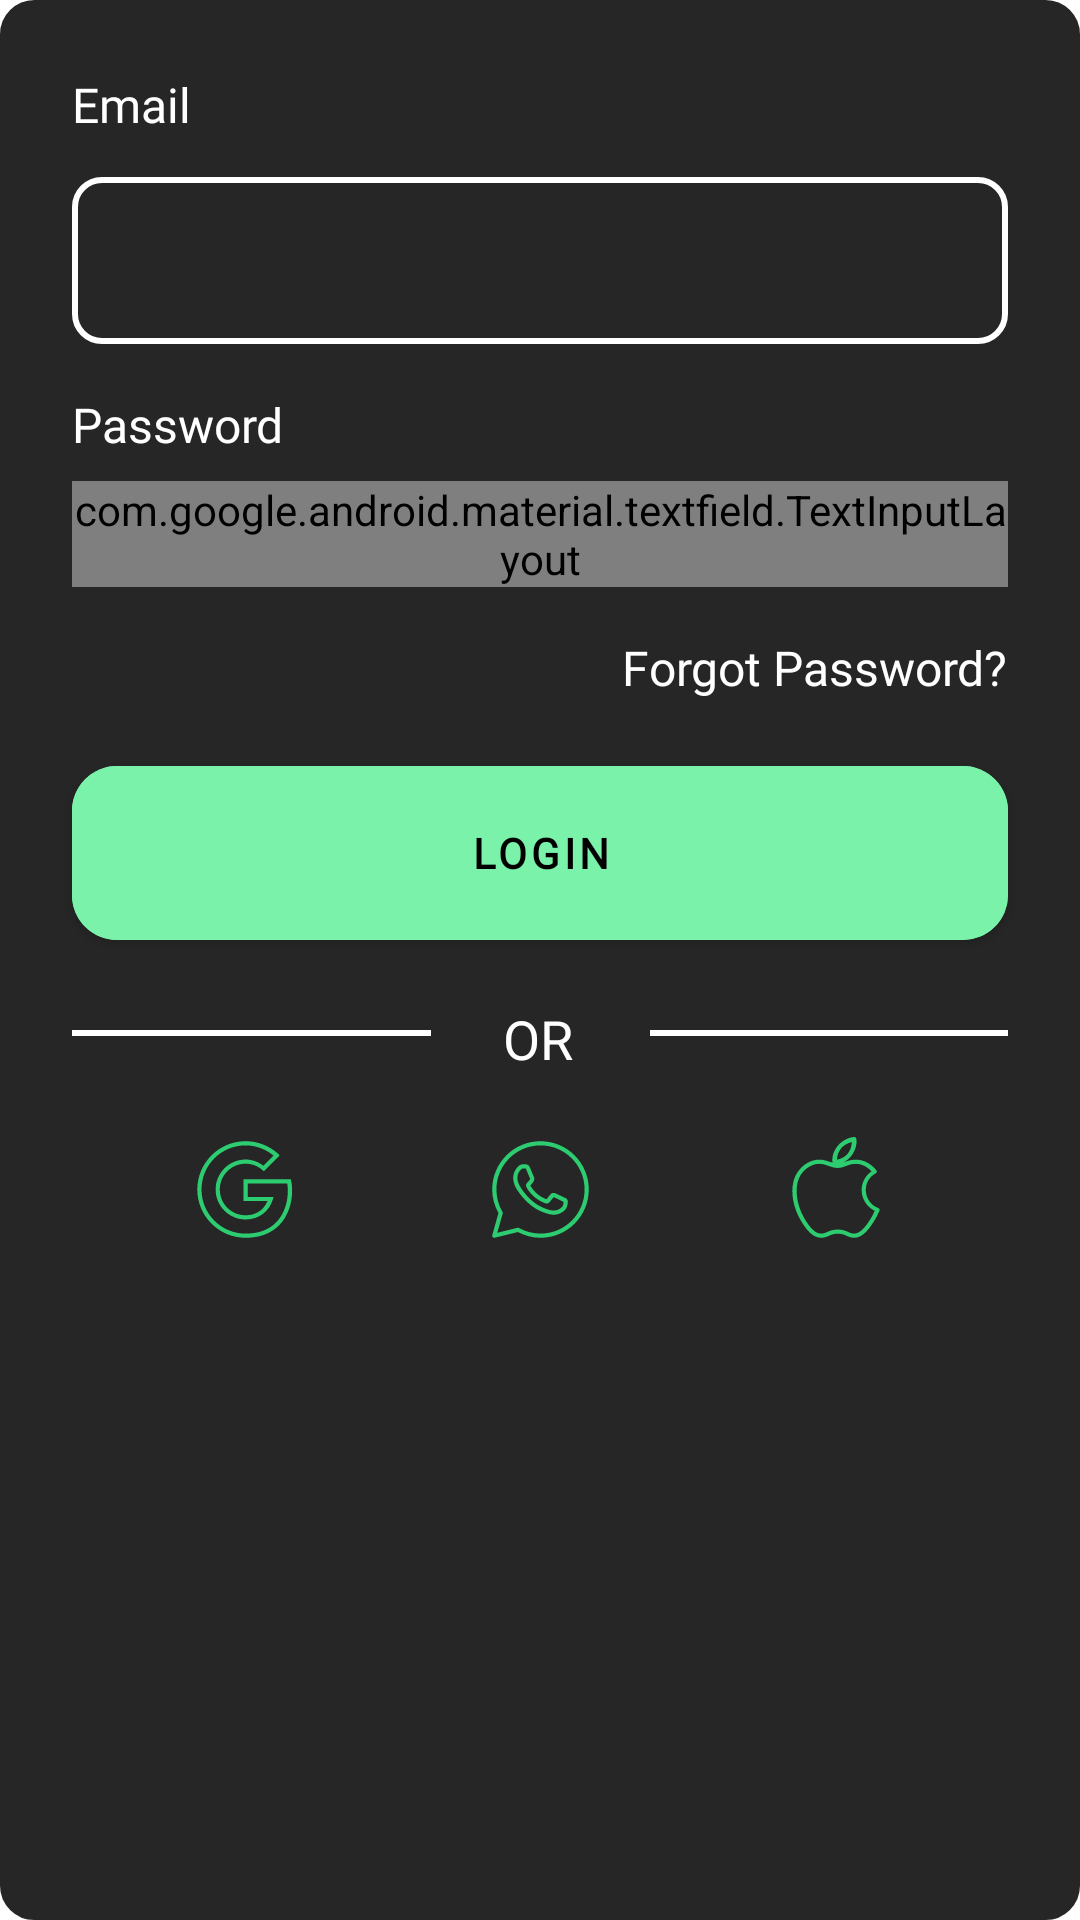

Layout XML and referenced resources for this Android screen:
<!-- AndroidManifest.xml: application theme Theme.EarthLoveUnited -->
<!-- res/layout/layout_login.xml -->
<?xml version="1.0" encoding="utf-8"?>
<androidx.constraintlayout.widget.ConstraintLayout xmlns:android="http://schemas.android.com/apk/res/android"
    xmlns:app="http://schemas.android.com/apk/res-auto"
    xmlns:tools="http://schemas.android.com/tools"
    android:id="@+id/signup"
    android:layout_width="match_parent"
    android:layout_height="wrap_content"
    android:background="@drawable/layout_bg">

    <TextView
        android:id="@+id/textView3"
        android:layout_width="0dp"
        android:layout_height="wrap_content"
        android:layout_marginStart="24dp"
        android:layout_marginTop="24dp"
        android:fontFamily="@font/inter"
        android:text="Email"
        android:textColor="@color/white"
        android:textSize="16sp"
        app:layout_constraintStart_toStartOf="parent"
        app:layout_constraintTop_toTopOf="parent" />

    <com.google.android.material.textfield.TextInputLayout
        android:id="@+id/textInputLayout"
        style="@style/LoginTextInputLayoutStyle"
        android:layout_width="0dp"
        android:layout_height="wrap_content"
        android:layout_marginStart="24dp"
        android:layout_marginTop="8dp"
        android:layout_marginEnd="24dp"
        app:layout_constraintEnd_toEndOf="parent"
        app:layout_constraintStart_toStartOf="parent"
        app:layout_constraintTop_toBottomOf="@+id/textView3">

        <com.google.android.material.textfield.TextInputEditText
            android:id="@+id/email"
            android:layout_width="match_parent"
            android:layout_height="wrap_content"
            android:inputType="textEmailAddress" />
    </com.google.android.material.textfield.TextInputLayout>

    <TextView
        android:id="@+id/textView4"
        android:layout_width="0dp"
        android:layout_height="wrap_content"
        android:layout_marginStart="24dp"
        android:layout_marginTop="16dp"
        android:fontFamily="@font/inter"
        android:text="Password"
        android:textColor="@color/white"
        android:textSize="16sp"
        app:layout_constraintStart_toStartOf="parent"
        app:layout_constraintTop_toBottomOf="@+id/textInputLayout" />

    <com.google.android.material.textfield.TextInputLayout
        android:id="@+id/textInputLayout2"
        style="@style/LoginTextInputLayoutStyle"
        android:layout_width="0dp"
        android:layout_height="wrap_content"
        android:layout_marginStart="24dp"
        android:layout_marginTop="8dp"
        android:layout_marginEnd="24dp"
        app:endIconMode="password_toggle"
        app:layout_constraintEnd_toEndOf="parent"
        app:layout_constraintStart_toStartOf="parent"
        app:layout_constraintTop_toBottomOf="@+id/textView4"
        app:passwordToggleDrawable="@drawable/eye_selector"
        app:passwordToggleEnabled="true">

        <com.google.android.material.textfield.TextInputEditText
            android:id="@+id/password"
            android:layout_width="match_parent"
            android:layout_height="wrap_content"
            android:inputType="textPassword"
            tools:ignore="SpeakableTextPresentCheck" />
    </com.google.android.material.textfield.TextInputLayout>

    <TextView
        android:id="@+id/forgotpass"
        android:layout_width="wrap_content"
        android:layout_height="wrap_content"
        android:layout_marginTop="16dp"
        android:fontFamily="@font/inter"
        android:text="Forgot Password?"
        android:textColor="@color/white"
        android:textSize="16sp"
        app:layout_constraintEnd_toEndOf="@+id/textInputLayout2"
        app:layout_constraintTop_toBottomOf="@+id/textInputLayout2" />

    <com.google.android.material.button.MaterialButton
        android:id="@+id/signInButton"
        android:layout_width="0dp"
        android:layout_height="70dp"
        android:layout_marginStart="24dp"
        android:layout_marginTop="16dp"
        android:layout_marginEnd="24dp"
        android:backgroundTint="@color/green"
        android:backgroundTintMode="@color/green"
        android:fontFamily="@font/inter"
        android:text="LOGIN"
        android:textColor="@color/black"
        android:textStyle="bold"
        app:cornerRadius="15dp"
        app:layout_constraintEnd_toEndOf="parent"
        app:layout_constraintStart_toStartOf="parent"
        app:layout_constraintTop_toBottomOf="@+id/forgotpass" />

    <View
        android:id="@+id/view"
        android:layout_width="0dp"
        android:layout_height="2dp"
        android:layout_marginStart="24dp"

        android:layout_marginTop="24dp"
        android:layout_marginEnd="24dp"
        android:background="@android:color/white"
        app:layout_constraintEnd_toStartOf="@+id/textView6"
        app:layout_constraintHorizontal_bias="0.5"
        app:layout_constraintStart_toStartOf="parent"
        app:layout_constraintTop_toBottomOf="@+id/signInButton" />

    <TextView
        android:id="@+id/textView6"
        android:layout_width="25dp"
        android:layout_height="21dp"
        android:layout_marginTop="24dp"
        android:text="OR"
        android:textColor="@color/white"
        android:textSize="18sp"
        app:layout_constraintBottom_toBottomOf="@+id/view"
        app:layout_constraintEnd_toStartOf="@+id/view1"
        app:layout_constraintHorizontal_bias="0.5"
        app:layout_constraintStart_toEndOf="@+id/view"
        app:layout_constraintTop_toBottomOf="@+id/signInButton" />

    <View
        android:id="@+id/view1"
        android:layout_width="0dp"
        android:layout_height="2dp"
        android:layout_marginStart="24dp"
        android:layout_marginTop="24dp"
        android:layout_marginEnd="24dp"
        android:background="@android:color/white"
        app:layout_constraintEnd_toEndOf="parent"
        app:layout_constraintHorizontal_bias="0.5"
        app:layout_constraintStart_toEndOf="@+id/textView6"
        app:layout_constraintTop_toBottomOf="@+id/signInButton" />

    <ImageView
        android:id="@+id/imageView"
        android:layout_width="35dp"
        android:layout_height="35dp"
        android:layout_marginTop="24dp"
        android:layout_marginBottom="24dp"
        app:layout_constraintBottom_toBottomOf="parent"
        app:layout_constraintEnd_toStartOf="@+id/imageView2"
        app:layout_constraintHorizontal_bias="0.5"
        app:layout_constraintStart_toStartOf="parent"
        app:layout_constraintTop_toBottomOf="@+id/textView6"
        app:layout_constraintVertical_bias="0.0"
        app:srcCompat="@drawable/ic_google" />

    <ImageView
        android:id="@+id/imageView2"
        android:layout_width="35dp"
        android:layout_height="35dp"
        app:layout_constraintBottom_toBottomOf="@+id/imageView"
        app:layout_constraintEnd_toStartOf="@+id/imageView3"
        app:layout_constraintHorizontal_bias="0.5"
        app:layout_constraintStart_toEndOf="@+id/imageView"
        app:layout_constraintTop_toTopOf="@+id/imageView"
        app:srcCompat="@drawable/ic_whatsapp" />

    <ImageView
        android:id="@+id/imageView3"
        android:layout_width="35dp"
        android:layout_height="35dp"
        app:layout_constraintBottom_toBottomOf="@+id/imageView2"
        app:layout_constraintEnd_toEndOf="parent"
        app:layout_constraintHorizontal_bias="0.5"
        app:layout_constraintStart_toEndOf="@+id/imageView2"
        app:layout_constraintTop_toTopOf="@+id/imageView2"
        app:srcCompat="@drawable/ic_apple" />

</androidx.constraintlayout.widget.ConstraintLayout>
<!-- resources referenced by this layout -->
<resources>
  <color name="black">#FF000000</color>
  <color name="green">#7AF2AA</color>
  <color name="white">#FFFFFFFF</color>
  <!-- drawable eye_selector (drawable) -->
  <?xml version="1.0" encoding="utf-8"?>
  <selector xmlns:android="http://schemas.android.com/apk/res/android">
      <item android:drawable="@drawable/ic_visible_on" android:state_checked="true"/>
      <item android:drawable="@drawable/ic_visibility_off"/>
  </selector>
  <!-- drawable ic_apple: vector/xml drawable (drawable, 2660 chars, omitted) -->
  <!-- drawable ic_google (drawable) -->
  <vector xmlns:android="http://schemas.android.com/apk/res/android"
      android:width="50dp"
      android:height="50dp"
      android:viewportWidth="50"
      android:viewportHeight="50">
    <path
        android:pathData="M26,2C13.3086,2 3,12.3086 3,25C3,37.6914 13.3086,48 26,48C35.918,48 41.9727,43.4375 45.125,37.7813C48.2773,32.125 48.6758,25.4805 47.7188,20.9375L47.5313,20.1563L46.75,20.1563L26,20.125L25,20.125L25,30.5313L36.4375,30.5313C34.7109,34.5313 31.1953,37.2813 26,37.2813C19.2109,37.2813 13.7188,31.7891 13.7188,25C13.7188,18.2109 19.2109,12.7188 26,12.7188C29.0508,12.7188 31.8203,13.8477 33.9688,15.6875L34.6875,16.2813L41.5313,9.4375L42.25,8.6875L41.5,8C37.4141,4.2773 31.9609,2 26,2ZM26,4C31.0742,4 35.6523,5.8555 39.2813,8.8438L34.4688,13.6563C32.0898,11.8789 29.1992,10.7188 26,10.7188C18.1289,10.7188 11.7188,17.1289 11.7188,25C11.7188,32.8711 18.1289,39.2813 26,39.2813C32.5508,39.2813 37.2617,35.2656 38.9375,29.8125L39.3438,28.5313L27,28.5313L27,22.125L45.8438,22.1563C46.5078,26.1914 46.0664,31.9844 43.375,36.8125C40.5156,41.9375 35.3203,46 26,46C14.3867,46 5,36.6094 5,25C5,13.3906 14.3867,4 26,4ZM26,4"
        android:fillColor="#2ECC71"
        android:fillType="nonZero"
        android:strokeColor="#00000000"/>
  </vector>
  <!-- drawable ic_whatsapp: vector/xml drawable (drawable, 4080 chars, omitted) -->
  <!-- drawable layout_bg (drawable) -->
  <?xml version="1.0" encoding="utf-8"?>
  <shape xmlns:android="http://schemas.android.com/apk/res/android">
      <solid android:color="@color/back"/>
      <stroke android:width="3dp" android:color="@color/back" />
      <corners android:radius="10dp"/>
      <padding android:left="0dp" android:top="0dp" android:right="0dp" android:bottom="0dp" />
  </shape>
  <style name="LoginTextInputLayoutStyle" parent="Widget.MaterialComponents.TextInputLayout.OutlinedBox">
          <item name="boxStrokeColor">#fff</item>
          <item name="boxStrokeWidth">2dp</item>
          <item name="boxCornerRadiusBottomEnd">10dp</item>
          <item name="boxCornerRadiusTopEnd">10dp</item>
          <item name="boxCornerRadiusBottomStart">10dp</item>
          <item name="boxCornerRadiusTopStart">10dp</item>
      </style>
  <style name="Theme.EarthLoveUnited" parent="Theme.MaterialComponents.DayNight.NoActionBar">
          
          <item name="colorPrimary">@color/purple_500</item>
          <item name="colorPrimaryVariant">@color/purple_700</item>
          <item name="colorOnPrimary">@color/white</item>
          
          <item name="colorSecondary">@color/teal_200</item>
          <item name="colorSecondaryVariant">@color/teal_700</item>
          <item name="colorOnSecondary">@color/black</item>
          
          <item name="android:statusBarColor" tools:targetApi="l">?attr/colorPrimaryVariant</item>
          
      </style>
  <color name="back">#262626</color>
  <color name="purple_500">#FF6200EE</color>
  <color name="purple_700">#FF3700B3</color>
  <color name="teal_200">#FF03DAC5</color>
  <color name="teal_700">#FF018786</color>
</resources>
